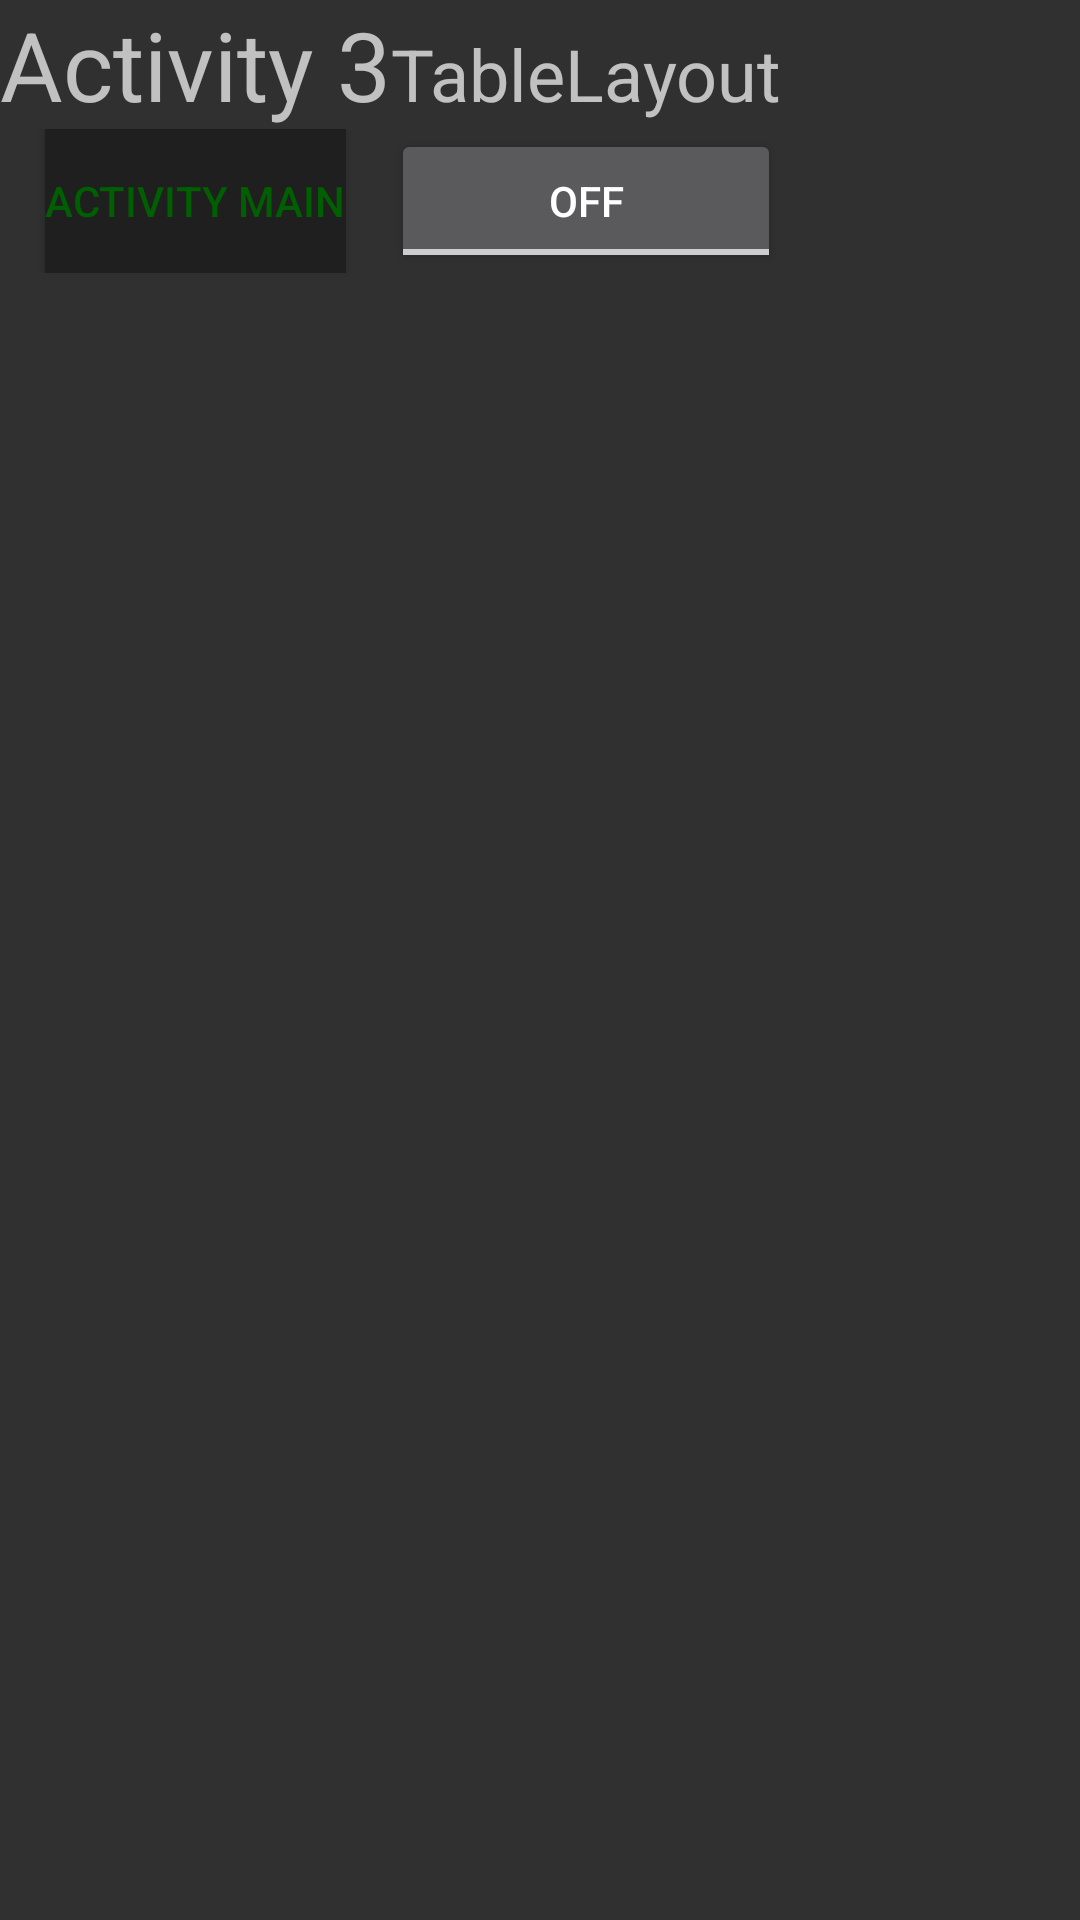

Write the Android layout XML for this screen, with the resource values it uses.
<!-- AndroidManifest.xml: application theme AppTheme -->
<!-- res/layout/activity_table_layout.xml -->
<?xml version="1.0" encoding="utf-8"?>
<TableLayout
	xmlns:android = "http://schemas.android.com/apk/res/android"
	xmlns:tools = "http://schemas.android.com/tools"
	android:layout_height = "match_parent"
	android:layout_width = "match_parent"
	tools:context = ".ActivityTableLayout"
	>
	<TableRow>
		<TextView
			android:layout_height = "wrap_content"
			android:layout_width = "wrap_content"
			android:text = "@string/activity3Title"
			android:textSize = "@dimen/title"
			/>
		<TextView
			android:layout_height = "wrap_content"
			android:layout_width = "wrap_content"
			android:text = "@string/tableLayout"
			android:textSize = "@dimen/subheading"
			/>
	</TableRow>
	<TableRow>
		<Button
			android:background = "@color/buttonBackground"
			android:id = "@+id/mainActivity"
			android:layout_gravity = "center"
			android:layout_height = "wrap_content"
			android:layout_width = "wrap_content"
			android:onClick = "onButtonTapTableLayout"
			android:text = "@string/activityMain"
			android:textColor = "@color/colorAccent"
			/>
		<ToggleButton
			android:id = "@+id/toggleButton"
			android:layout_height = "wrap_content"
			android:layout_width = "wrap_content"
			/>
	</TableRow>
</TableLayout>
<!-- resources referenced by this layout -->
<resources>
  <color name="buttonBackground">#1F1F1F</color>
  <color name="colorAccent">#005F00</color>
  <dimen name="subheading">24sp</dimen>
  <dimen name="title">32sp</dimen>
  <string name="activity3Title">Activity 3</string>
  <string name="activityMain">Activity Main</string>
  <string name="tableLayout">TableLayout</string>
  <style name="AppTheme" parent="Theme.AppCompat">
  		<item name="colorPrimary">@color/colorPrimary</item>
  		<item name="colorPrimaryDark">@color/colorPrimaryDark</item>
  		<item name="colorAccent">@color/colorAccent</item>
  	</style>
  <color name="colorPrimary">#3F51B5</color>
  <color name="colorPrimaryDark">#303F9F</color>
</resources>
